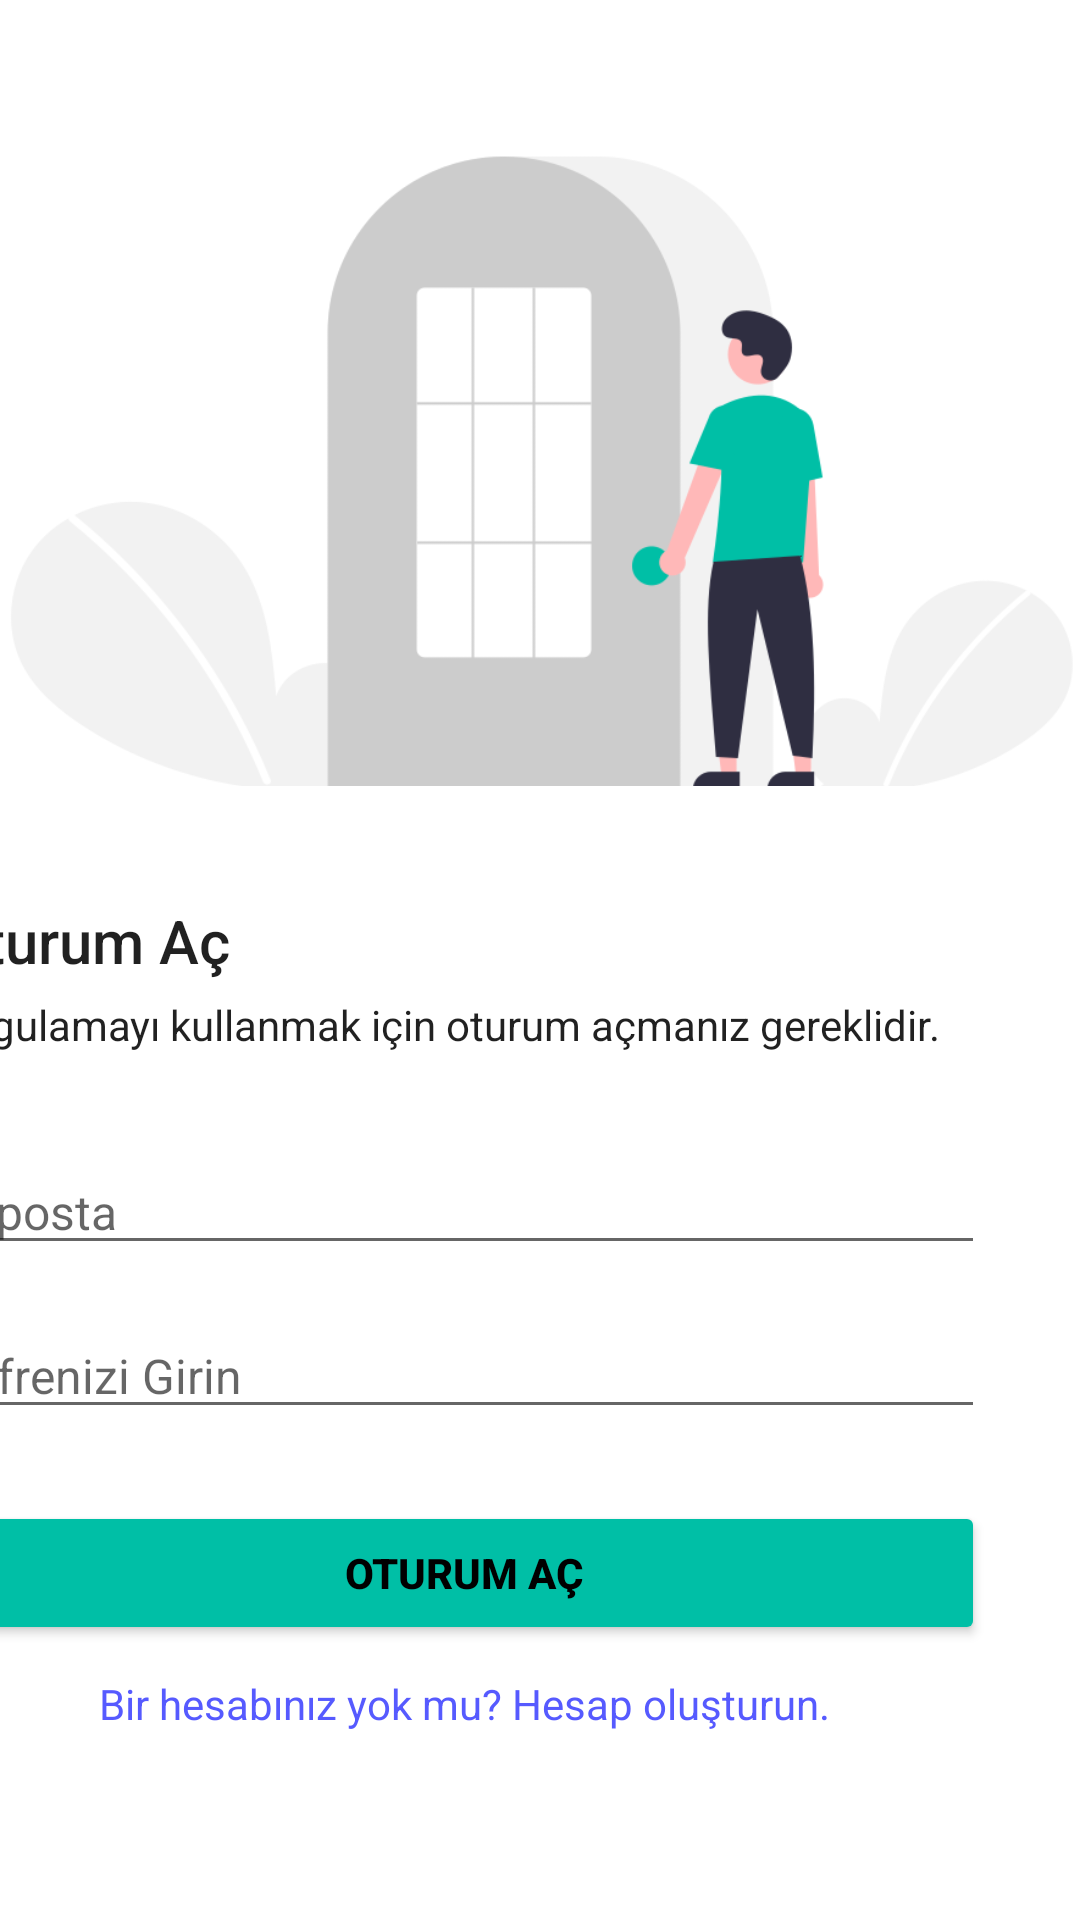

The Android layout XML behind this screen, and the referenced resources:
<!-- AndroidManifest.xml: application theme Theme.OyunlaHayati -->
<!-- res/layout/activity_login_page.xml -->
<?xml version="1.0" encoding="utf-8"?>
<androidx.constraintlayout.widget.ConstraintLayout xmlns:android="http://schemas.android.com/apk/res/android"
    xmlns:app="http://schemas.android.com/apk/res-auto"
    xmlns:tools="http://schemas.android.com/tools"
    android:layout_width="match_parent"
    android:layout_height="match_parent"
    tools:context=".LoginPage">


    <LinearLayout
        android:layout_width="match_parent"
        android:layout_height="wrap_content"
        android:orientation="vertical"
        app:layout_constraintBottom_toTopOf="@+id/linearLayout"
        app:layout_constraintTop_toTopOf="parent">

        <ImageView
            android:id="@+id/imgLogin"
            android:layout_width="match_parent"
            android:layout_height="match_parent"
            app:srcCompat="@drawable/login" />
    </LinearLayout>

    <LinearLayout
        android:id="@+id/linearLayout"
        android:layout_width="411dp"
        android:layout_height="350dp"
        android:orientation="vertical"
        android:paddingStart="32dp"
        android:paddingEnd="32dp"
        app:layout_constraintBottom_toBottomOf="parent"
        app:layout_constraintEnd_toEndOf="parent"
        app:layout_constraintHorizontal_bias="1.0"
        app:layout_constraintStart_toStartOf="parent">

        <TextView
            style="@style/TextAppearance.AppCompat.Title"
            android:layout_width="match_parent"
            android:layout_height="wrap_content"
            android:layout_marginTop="10dp"
            android:text="Oturum Aç" />

        <TextView
            style="@style/TextAppearance.AppCompat.Body1"
            android:layout_width="match_parent"
            android:layout_height="wrap_content"
            android:layout_marginTop="5dp"
            android:text="Uygulamayı kullanmak için oturum açmanız gereklidir." />

        <EditText
            android:id="@+id/email"
            android:layout_width="match_parent"
            android:layout_height="wrap_content"
            android:layout_marginTop="32dp"
            android:ems="10"
            android:hint="E-posta"
            android:inputType="textEmailAddress"
            android:textSize="16dp" />

        <EditText
            android:id="@+id/pass"
            android:layout_width="match_parent"
            android:layout_height="wrap_content"
            android:layout_marginTop="16dp"
            android:ems="10"
            android:hint="Şifrenizi Girin"
            android:inputType="textPassword"
            android:textSize="16dp" />

        <Button
            android:id="@+id/btnlog"
            android:layout_width="match_parent"
            android:layout_height="wrap_content"
            android:layout_marginTop="24dp"
            android:onClick="signIn"
            android:text="Oturum Aç"
            android:textColor="@color/black"
            android:textStyle="bold"
            app:backgroundTint="#00BFA6"
            app:cornerRadius="8dp" />

        <TextView
            android:id="@+id/createacc"
            android:layout_width="match_parent"
            android:layout_height="wrap_content"
            android:layout_marginTop="10dp"
            android:clickable="true"
            android:gravity="center"
            android:text="Bir hesabınız yok mu? Hesap oluşturun."
            android:textColor="#565aff"
            android:textSize="14sp" />

    </LinearLayout>

</androidx.constraintlayout.widget.ConstraintLayout>
<!-- resources referenced by this layout -->
<resources>
  <color name="black">#FF000000</color>
  <!-- drawable login: png bitmap (drawable, 24912 bytes) -->
  <style name="Theme.OyunlaHayati" parent="Theme.MaterialComponents.DayNight.DarkActionBar">
          
          <item name="colorPrimary">@color/purple_500</item>
          <item name="colorPrimaryVariant">@color/purple_700</item>
          <item name="colorOnPrimary">@color/white</item>
          
          <item name="colorSecondary">@color/teal_200</item>
          <item name="colorSecondaryVariant">@color/teal_700</item>
          <item name="colorOnSecondary">@color/black</item>
          
          <item name="android:statusBarColor" tools:targetApi="l">?attr/colorPrimaryVariant</item>
          
      </style>
  <color name="purple_500">#00BFA6</color>
  <color name="purple_700">#FF3700B3</color>
  <color name="white">#FFFFFFFF</color>
  <color name="teal_200">#FF03DAC5</color>
  <color name="teal_700">#FF018786</color>
</resources>
